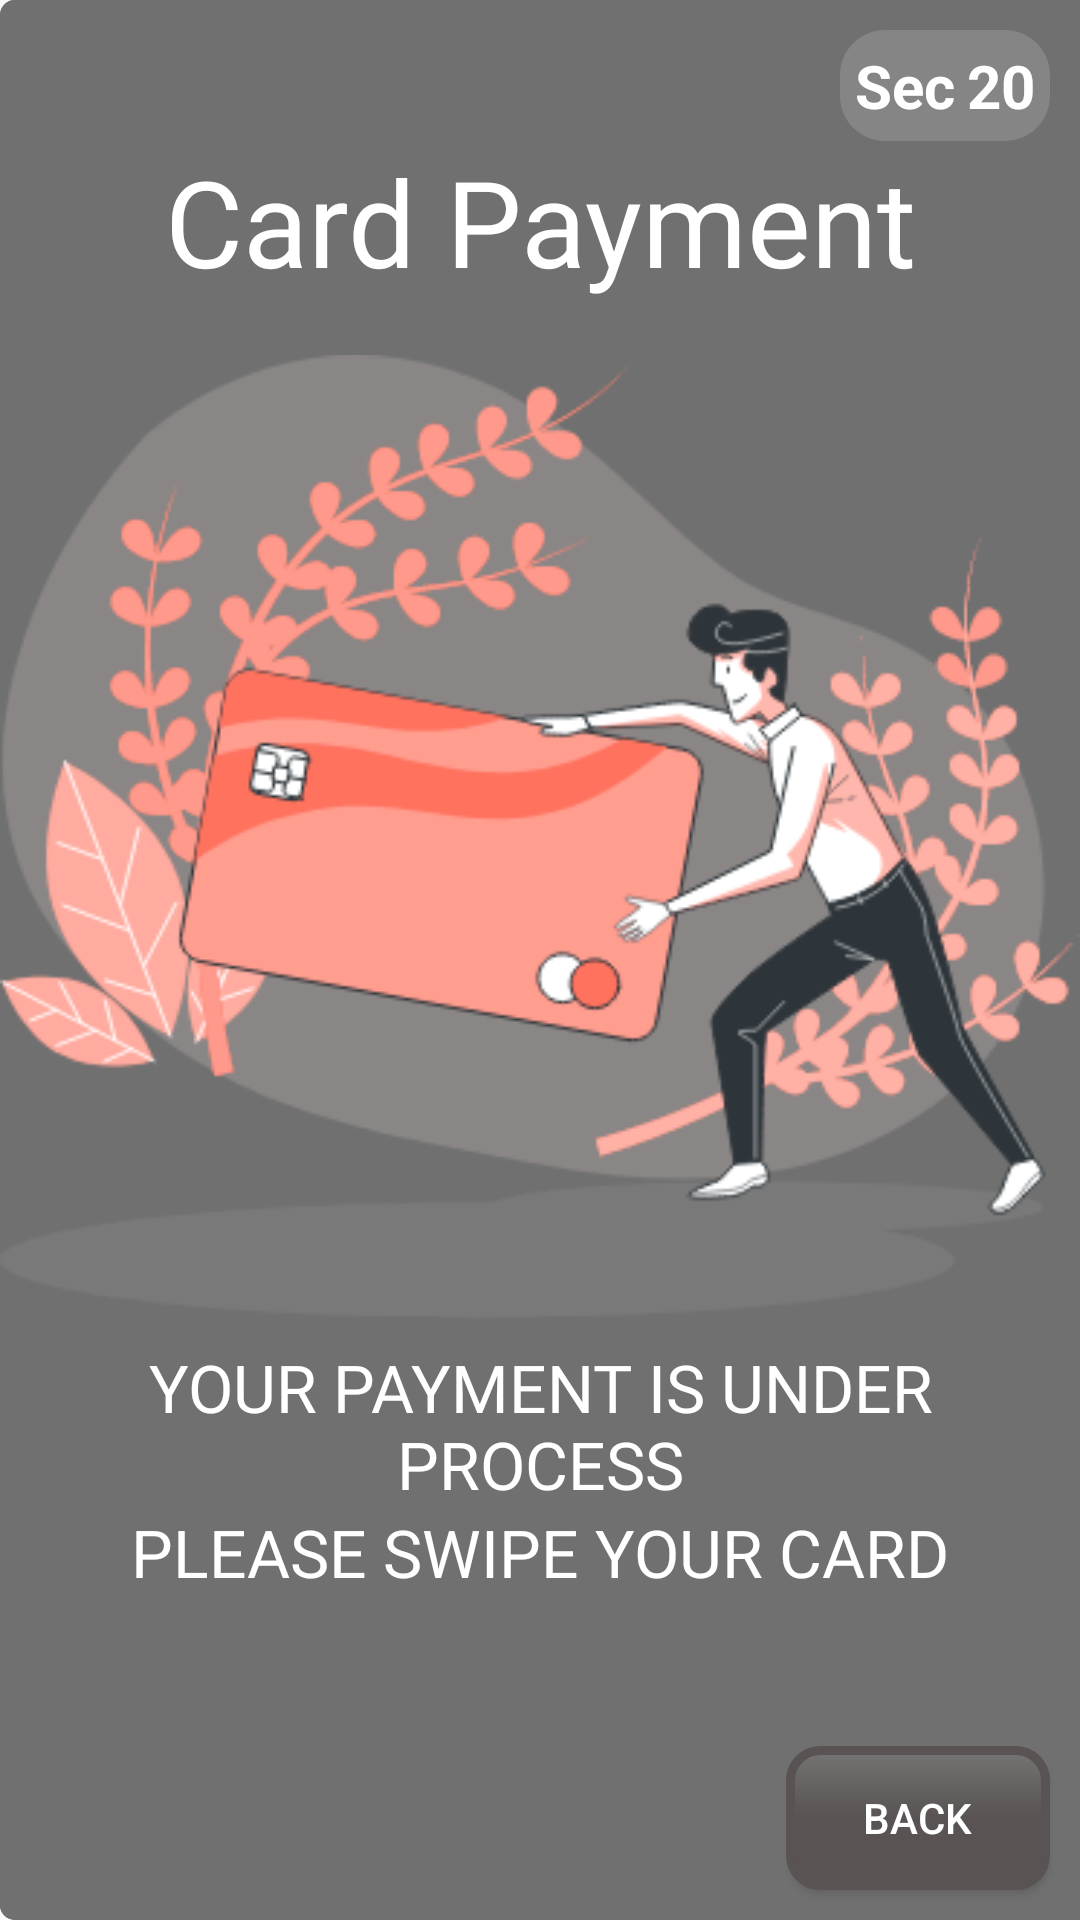

Android layout source for this screen:
<!-- AndroidManifest.xml: application theme AppTheme -->
<!-- res/layout/swipecard.xml -->
<?xml version="1.0" encoding="utf-8"?>
<LinearLayout xmlns:android="http://schemas.android.com/apk/res/android"
    xmlns:custom="http://schemas.android.com/apk/res-auto"
    android:layout_width="match_parent"
    android:layout_height="match_parent"
    android:layoutDirection="ltr"
    android:background="@drawable/shape_mp_main_screen"
    android:orientation="vertical">

    <RelativeLayout
        xmlns:android="http://schemas.android.com/apk/res/android"
        android:layout_width="match_parent"
        android:layout_height="match_parent"
        android:background="@drawable/shape_mp_main_screen">


        <LinearLayout
            android:id="@+id/layoutTimer"
            android:layout_width="wrap_content"
            android:layout_height="wrap_content"
            android:layout_alignParentEnd="true"
            android:layout_marginEnd="@dimen/tv_width10"
            android:layout_marginTop="@dimen/tv_width10"
            android:background="@drawable/shape_mp_timer"
            android:padding="@dimen/tv_width5"
            >

            <TextView
                android:id="@+id/textView4"
                android:layout_width="wrap_content"
                android:layout_height="wrap_content"
                android:text="@string/secondsdtc"
                android:textColor="@color/mdtp_white"
                android:textSize="20sp"
                android:textStyle="bold"
                android:layout_marginEnd="@dimen/tv_width4"
                />

            <TextView
                android:id="@+id/rta_mainServicestimer"
                android:layout_width="wrap_content"
                android:layout_height="wrap_content"
                android:text="20"
                android:textColor="@color/mdtp_white"
                android:textSize="20sp"
                android:textStyle="bold" />
        </LinearLayout>

        <LinearLayout
            android:layout_below="@+id/layoutTimer"
            android:layout_width="match_parent"
            android:layout_height="match_parent"
            android:orientation="horizontal">

            <LinearLayout
                android:layout_width="0dp"
                android:layout_weight="2.0"
                android:layout_height="match_parent"
                android:orientation="vertical"
                android:gravity="center">



                <TextView
                    android:id="@+id/tvCardPayment"
                    android:layout_width="match_parent"
                    android:layout_height="wrap_content"
                    android:text="@string/mp_titleCardPayment"
                    android:gravity="center_horizontal"
                    android:textSize="40sp"
                    android:textColor="@color/mdtp_white"
                    android:fontFamily="@font/bebasneue_regular"
                    />

                <ImageView
                    android:id="@+id/imgSwipeImage"
                    android:layout_width="wrap_content"
                    android:layout_height="0dp"
                    android:layout_weight="2"
                    android:src="@drawable/ic_mp_swipecard"
                    android:scaleType="centerInside"
                    android:layout_marginTop="10dp"
                    />

                <TextView
                    android:id="@+id/tvLabel"
                    android:layout_width="match_parent"
                    android:layout_height="wrap_content"
                    android:text="@string/mp_cardswipe"
                    android:gravity="center_horizontal"
                    android:textSize="22sp"
                    android:textColor="@color/mdtp_white"
                    android:fontFamily="@font/bebasneue_regular"
                    />

                <TextView
                    android:id="@+id/tvLabel2"
                    android:layout_width="match_parent"
                    android:layout_height="wrap_content"
                    android:text="@string/mp_cardswipe2"
                    android:gravity="center_horizontal"
                    android:textSize="22sp"
                    android:textColor="@color/mdtp_white"
                    android:fontFamily="@font/bebasneue_regular"
                    android:layout_marginBottom="50dp"
                    />

                <Button
                    android:id="@+id/btnbackswipecardpaynow"
                    android:layout_width="wrap_content"
                    android:layout_height="wrap_content"
                    android:layout_gravity="right"
                    android:background="@drawable/gradientlighttodarkgrey"
                    android:clickable="true"
                    android:layout_marginEnd="@dimen/tv_width10"
                    android:layout_marginBottom="@dimen/tv_width10"
                    android:drawableLeft="@drawable/backgndwhiteroundedcorner"
                    android:onClick="onClick"
                    android:padding="5dp"
                    android:text="@string/BackEnglish"
                    android:textColor="@color/colorwhite"
                    android:focusable="true" />

            </LinearLayout>
        </LinearLayout>
    </RelativeLayout>

</LinearLayout>
<!-- resources referenced by this layout -->
<resources>
  <color name="colorwhite">#FFFFFF</color>
  <color name="mdtp_white">#ffffff</color>
  <dimen name="tv_width10">10dp</dimen>
  <dimen name="tv_width4">4dp</dimen>
  <dimen name="tv_width5">5dp</dimen>
  <!-- drawable backgndwhiteroundedcorner (drawable) -->
  <?xml version="1.0" encoding="UTF-8"?>
  <shape xmlns:android="http://schemas.android.com/apk/res/android">
      <solid android:color="@color/colorwhitetransparent" />
      <corners
          android:bottomLeftRadius="@dimen/tv_width10"
          android:bottomRightRadius="@dimen/tv_width10"
          android:topLeftRadius="@dimen/tv_width10"
          android:topRightRadius="@dimen/tv_width10" />
      <padding
          android:bottom="@dimen/tv_width5"
          android:left="@dimen/tv_width5"
          android:right="@dimen/tv_width5"
          android:top="@dimen/tv_width5" />
  </shape>
  <!-- drawable gradientlighttodarkgrey (drawable-xxhdpi) -->
  <?xml version="1.0" encoding="UTF-8"?>
  <selector xmlns:android="http://schemas.android.com/apk/res/android">
      <item android:state_pressed="false">
          <shape>
              <gradient android:angle="270" android:centerColor="@color/colorgreyrtabuttons" android:endColor="@color/colorgreyrtabuttons" android:startColor="@color/colorgrey" />
  
              <corners android:bottomLeftRadius="10dp" android:bottomRightRadius="10dp" android:topLeftRadius="10dp" android:topRightRadius="10dp" />
  
              <stroke android:width="3dp" android:color="@color/colorgreyrtabuttons" />
          </shape>
      </item>
      <item android:state_pressed="true">
          <shape>
              <gradient android:angle="270" android:centerColor="@color/colorgreyrtabuttons" android:endColor="@color/colorgreyrtabuttons" android:startColor="@color/colorgrey" />
  
              <corners android:bottomLeftRadius="10dp" android:bottomRightRadius="10dp" android:topLeftRadius="10dp" android:topRightRadius="10dp" />
  
              <stroke android:width="2dp" android:color="@color/colorgrey" />
          </shape>
      </item>
  </selector>
  <!-- drawable ic_mp_swipecard: png bitmap (drawable, 59087 bytes) -->
  <!-- drawable shape_mp_main_screen (drawable) -->
  <?xml version="1.0" encoding="utf-8"?>
  <shape xmlns:android="http://schemas.android.com/apk/res/android">
      <corners android:topLeftRadius="@dimen/tv_width5"
          android:bottomLeftRadius="@dimen/tv_width5"
          />
      <solid android:color="@color/mp_mainColor" />
  </shape>
  <!-- drawable shape_mp_timer (drawable) -->
  <?xml version="1.0" encoding="utf-8"?>
  <shape xmlns:android="http://schemas.android.com/apk/res/android">
      <corners android:radius="@dimen/tv_width15" />
      <solid android:color="@color/mp_searchBar" />
  </shape>
  <string name="BackEnglish">Back</string>
  <string name="mp_cardswipe">YOUR PAYMENT IS UNDER PROCESS</string>
  <string name="mp_cardswipe2">PLEASE SWIPE YOUR CARD</string>
  <string name="mp_titleCardPayment">Card Payment</string>
  <string name="secondsdtc">Sec </string>
  <style name="AppTheme" parent="Theme.AppCompat.DayNight.DarkActionBar">
          
          <item name="colorPrimary">@color/colorPrimary</item>
          <item name="colorPrimaryDark">@color/colorPrimaryDark</item>
          <item name="colorAccent">@color/colorAccent</item>
          <item name="windowActionBar">false</item>
          <item name="windowNoTitle">true</item>
          <item name="android:windowFullscreen">false</item>
          
      </style>
  <color name="colorwhitetransparent">#99FFFFFF</color>
  <color name="colorgreyrtabuttons">#595353</color>
  <color name="colorgrey">#757373</color>
  <color name="mp_mainColor">#707070</color>
  <dimen name="tv_width15">15dp</dimen>
  <color name="mp_searchBar">#858585</color>
  <color name="colorPrimary">#3F51B5</color>
  <color name="colorPrimaryDark">#9C763F</color>
  <color name="colorAccent">#FF4081</color>
</resources>
